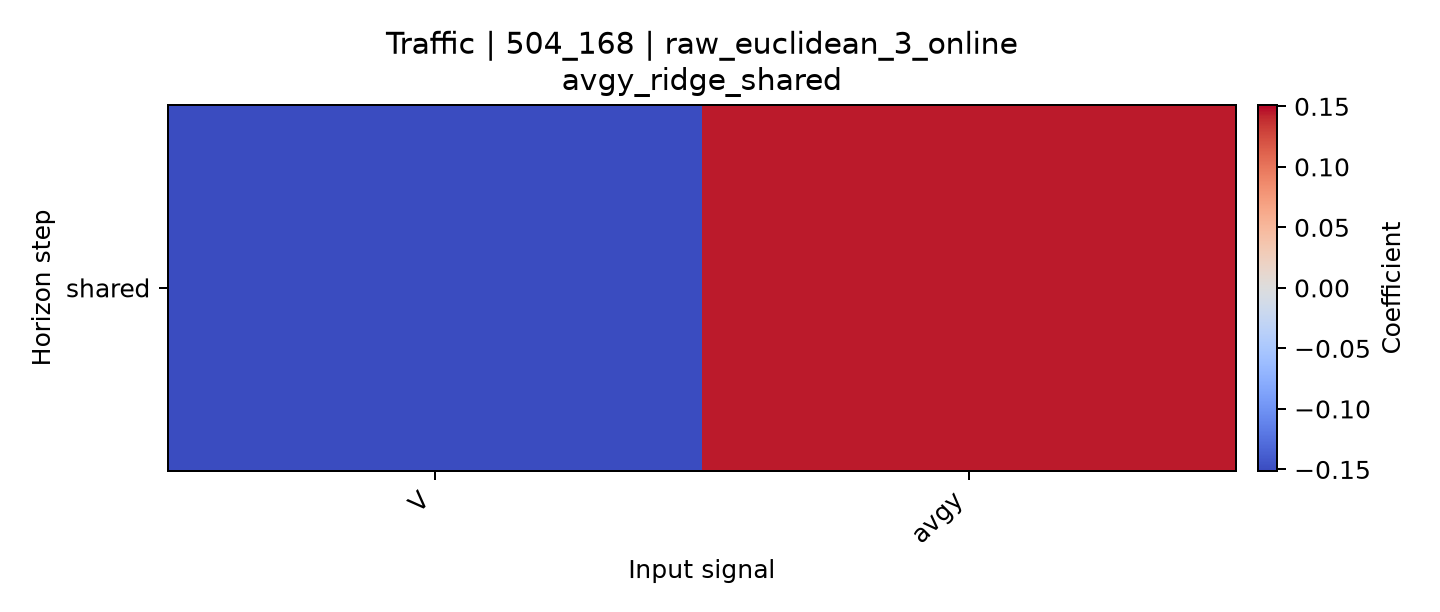

The data file committed next to this chart (first rows):
horizon, V, avgy
shared, -0.1511, 0.1451
